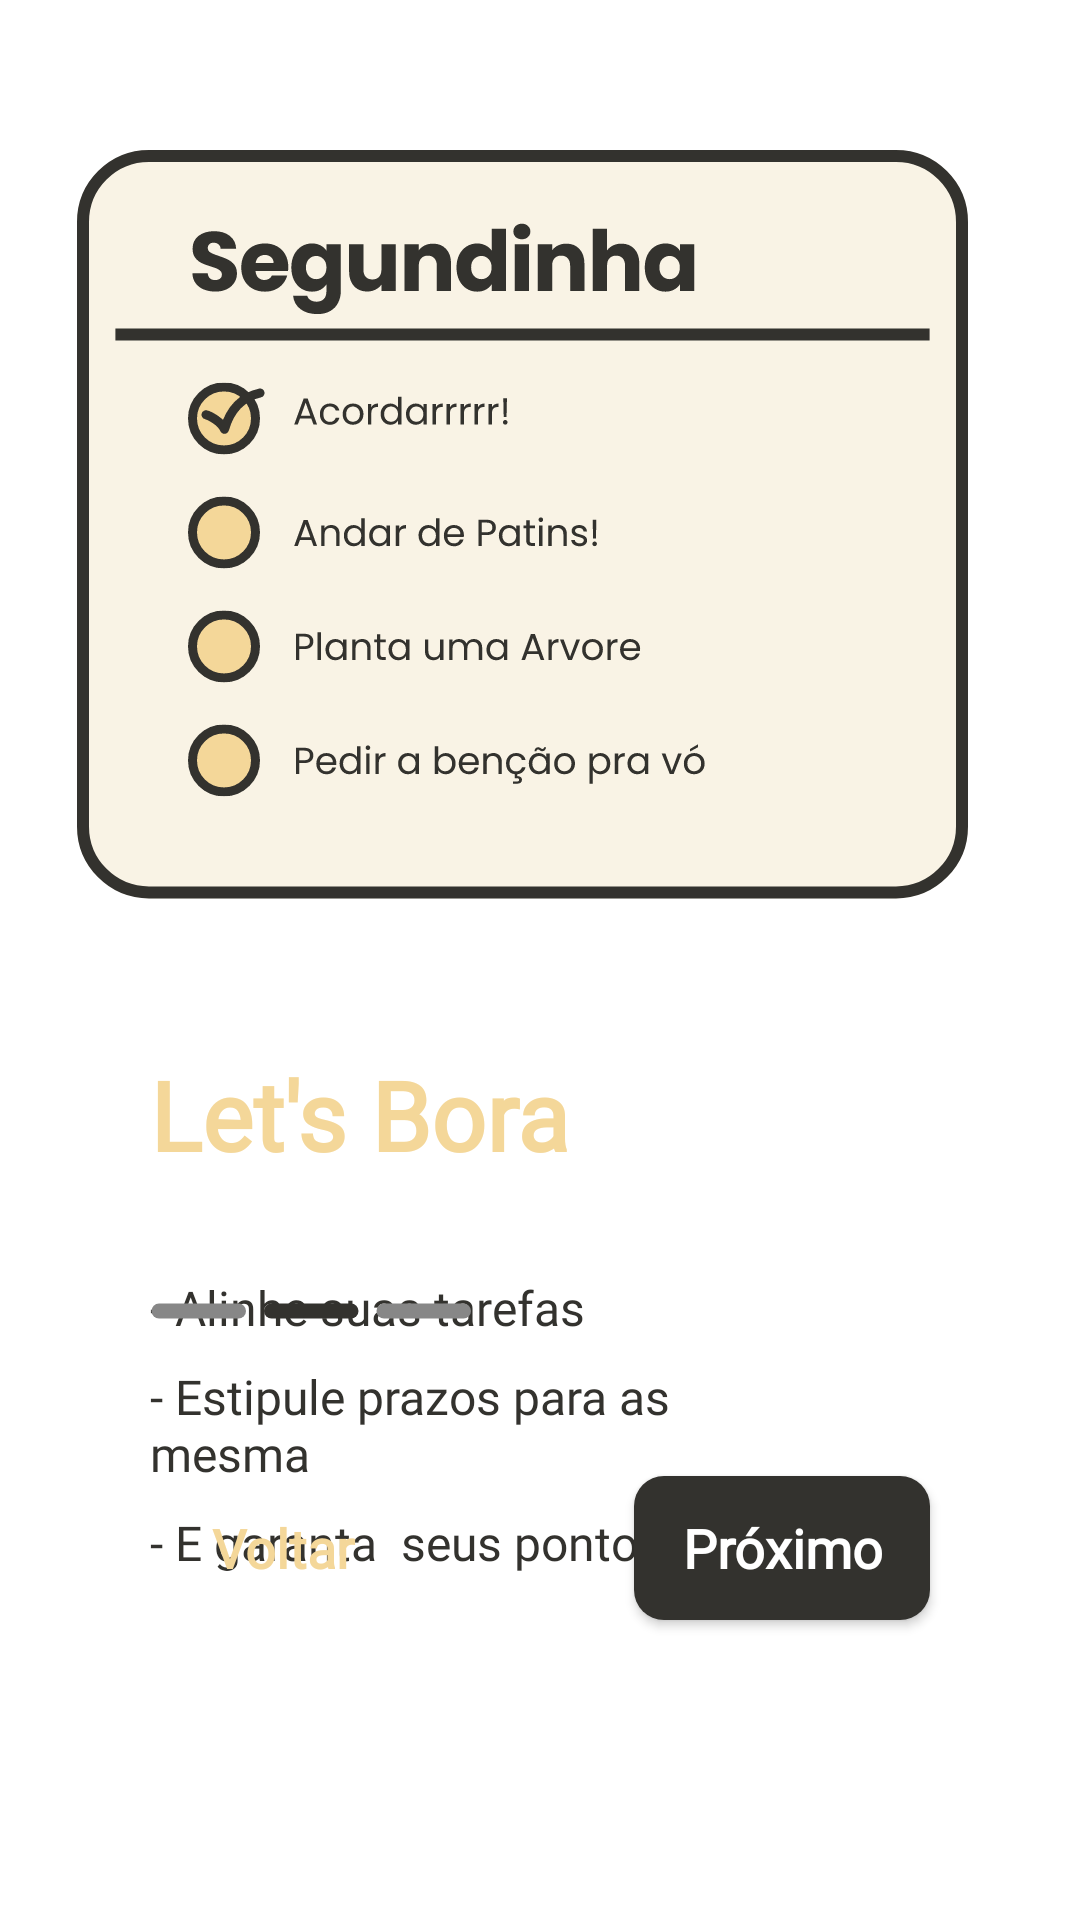

Produce the Android XML layout that renders to this screen, including the resource entries it uses.
<!-- AndroidManifest.xml: application theme Theme.App_Kairos_Projeto01 -->
<!-- res/layout/second_activity.xml -->
<?xml version="1.0" encoding="utf-8"?>
<androidx.constraintlayout.widget.ConstraintLayout xmlns:android="http://schemas.android.com/apk/res/android"
    xmlns:app="http://schemas.android.com/apk/res-auto"
    xmlns:tools="http://schemas.android.com/tools"
    android:layout_width="match_parent"
    android:layout_height="match_parent"
    android:background="@color/branco"
    tools:context=".MainActivity">

    <ImageView
        android:id="@+id/imageView"
        android:layout_width="wrap_content"
        android:layout_height="wrap_content"
        android:layout_marginTop="50dp"
        app:layout_constraintEnd_toEndOf="parent"
        app:layout_constraintHorizontal_bias="0.5"
        app:layout_constraintStart_toStartOf="parent"
        app:layout_constraintTop_toTopOf="parent"
        app:srcCompat="@drawable/weekly"
        />

    <TextView
        android:id="@+id/textView"
        android:layout_width="wrap_content"
        android:layout_height="wrap_content"
        android:layout_marginStart="50dp"
        android:layout_marginTop="38dp"
        android:fontFamily="@font/poppins"
        android:text="Let's Bora"
        android:textColor="@color/amarelo"
        android:textSize="32sp"
        android:textStyle="bold"
        android:background="@drawable/button_not"
        app:layout_constraintStart_toStartOf="parent"
        app:layout_constraintTop_toBottomOf="@+id/imageView" />

    <TextView
        android:id="@+id/textView2"
        android:layout_width="0dp"
        android:layout_height="wrap_content"
        android:layout_marginStart="50dp"
        android:layout_marginTop="32dp"
        android:layout_marginEnd="100dp"
        android:fontFamily="@font/poppins"
        android:text="- Alinhe suas tarefas"
        android:textColor="@color/preto"
        android:textSize="16sp"
        app:layout_constraintEnd_toEndOf="parent"
        app:layout_constraintStart_toStartOf="parent"
        app:layout_constraintTop_toBottomOf="@+id/textView" />

    <TextView
        android:id="@+id/textView3"
        android:layout_width="0dp"
        android:layout_height="wrap_content"
        android:layout_marginStart="50dp"
        android:layout_marginTop="8dp"
        android:layout_marginEnd="100dp"
        android:fontFamily="@font/poppins"
        android:text="- Estipule prazos para as mesma"
        android:textColor="@color/preto"
        android:textSize="16sp"
        app:layout_constraintEnd_toEndOf="parent"
        app:layout_constraintHorizontal_bias="1.0"
        app:layout_constraintStart_toStartOf="parent"
        app:layout_constraintTop_toBottomOf="@+id/textView2" />

    <TextView
        android:id="@+id/textView4"
        android:layout_width="0dp"
        android:layout_height="wrap_content"
        android:layout_marginStart="50dp"
        android:layout_marginTop="8dp"
        android:layout_marginEnd="100dp"
        android:fontFamily="@font/poppins"
        android:text="- E garanta  seus pontos !"
        android:textColor="@color/preto"
        android:textSize="16sp"
        app:layout_constraintEnd_toEndOf="parent"
        app:layout_constraintHorizontal_bias="1.0"
        app:layout_constraintStart_toStartOf="parent"
        app:layout_constraintTop_toBottomOf="@+id/textView3" />

    <ImageView
        android:id="@+id/imageView2"
        android:layout_width="wrap_content"
        android:layout_height="wrap_content"
        android:layout_marginStart="50dp"
        android:layout_marginBottom="200dp"
        app:layout_constraintBottom_toBottomOf="parent"
        app:layout_constraintStart_toStartOf="parent"
        app:srcCompat="@drawable/barra2" />

    <Button
        android:id="@+id/button"
        android:layout_width="wrap_content"
        android:layout_height="wrap_content"
        android:layout_marginEnd="50dp"
        android:layout_marginBottom="100dp"
        android:text="Próximo"
        android:textColor="@color/branco"
        android:background="@drawable/button_principal"
        android:fontFamily="@font/poppins"
        android:textSize="18sp"
        android:textStyle="bold"
        android:textAllCaps="false"

        android:drawableEnd="@drawable/prox"
        app:layout_constraintBottom_toBottomOf="parent"
        app:layout_constraintEnd_toEndOf="parent" />

    <Button
        android:id="@+id/button2"
        android:layout_width="wrap_content"
        android:layout_height="wrap_content"
        android:layout_marginStart="50dp"
        android:layout_marginBottom="100dp"
        android:fontFamily="@font/poppins"
        android:text="Voltar"
        android:textColor="@color/amarelo"
        android:textSize="18sp"
        android:textStyle="bold"
        android:textAllCaps="false"
        android:background="@drawable/button_not"
        app:layout_constraintBottom_toBottomOf="parent"
        app:layout_constraintStart_toStartOf="parent" />

</androidx.constraintlayout.widget.ConstraintLayout>
<!-- resources referenced by this layout -->
<resources>
  <color name="amarelo">#F4D799</color>
  <color name="branco">#FFFFFFFF</color>
  <color name="preto">#33322E</color>
  <!-- drawable barra2 (drawable) -->
  <vector xmlns:android="http://schemas.android.com/apk/res/android"
      android:width="107dp"
      android:height="6dp"
      android:viewportWidth="107"
      android:viewportHeight="6">
    <path
        android:pathData="M3,3H29.5"
        android:strokeWidth="5"
        android:fillColor="#00000000"
        android:strokeColor="#878787"
        android:strokeLineCap="round"/>
    <path
        android:pathData="M40.5,3H67"
        android:strokeWidth="5"
        android:fillColor="#00000000"
        android:strokeColor="#33322E"
        android:strokeLineCap="round"/>
    <path
        android:pathData="M78,3H104.5"
        android:strokeWidth="5"
        android:fillColor="#00000000"
        android:strokeColor="#878787"
        android:strokeLineCap="round"/>
  </vector>
  <!-- drawable button_principal (drawable) -->
  <?xml version="1.0" encoding="utf-8"?>
  <shape xmlns:android="http://schemas.android.com/apk/res/android" android:shape="rectangle">
  
      <solid android:color="@color/preto"/>
      <corners android:radius="10dp"/>
      <padding android:left="16dp"/>
      <padding android:right="16dp"/>
      <padding android:bottom="0dp"/>
      <padding android:top="0dp"/>
  
  </shape>
  <!-- drawable weekly: png bitmap (drawable, 12684 bytes) -->
  <style name="Theme.App_Kairos_Projeto01" parent="Base.Theme.App_Kairos_Projeto01" />
  <style name="Base.Theme.App_Kairos_Projeto01" parent="Theme.AppCompat.Light.NoActionBar">
          <item name="colorPrimary">@color/preto</item>
          <item name="colorAccent">@color/preto</item>
      </style>
</resources>
